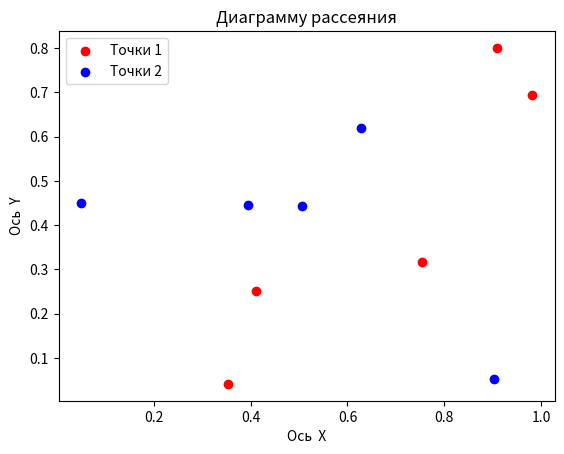

This chart was generated by the following Python code:
import matplotlib.pyplot as plt
import numpy as np  

x1 = np.random.rand(5)
y1 = np.random.rand(5)
plt.scatter(x1, y1, color='r', label='Точки 1')

x2 = np.random.rand(5)
y2 = np.random.rand(5)
plt.scatter(x2, y2, color='b', label='Точки 2')

plt.ylabel('Ось  Y')
plt.xlabel('Ось  X')
plt.title('Диаграмму рассеяния')
plt.legend()

plt.show()
